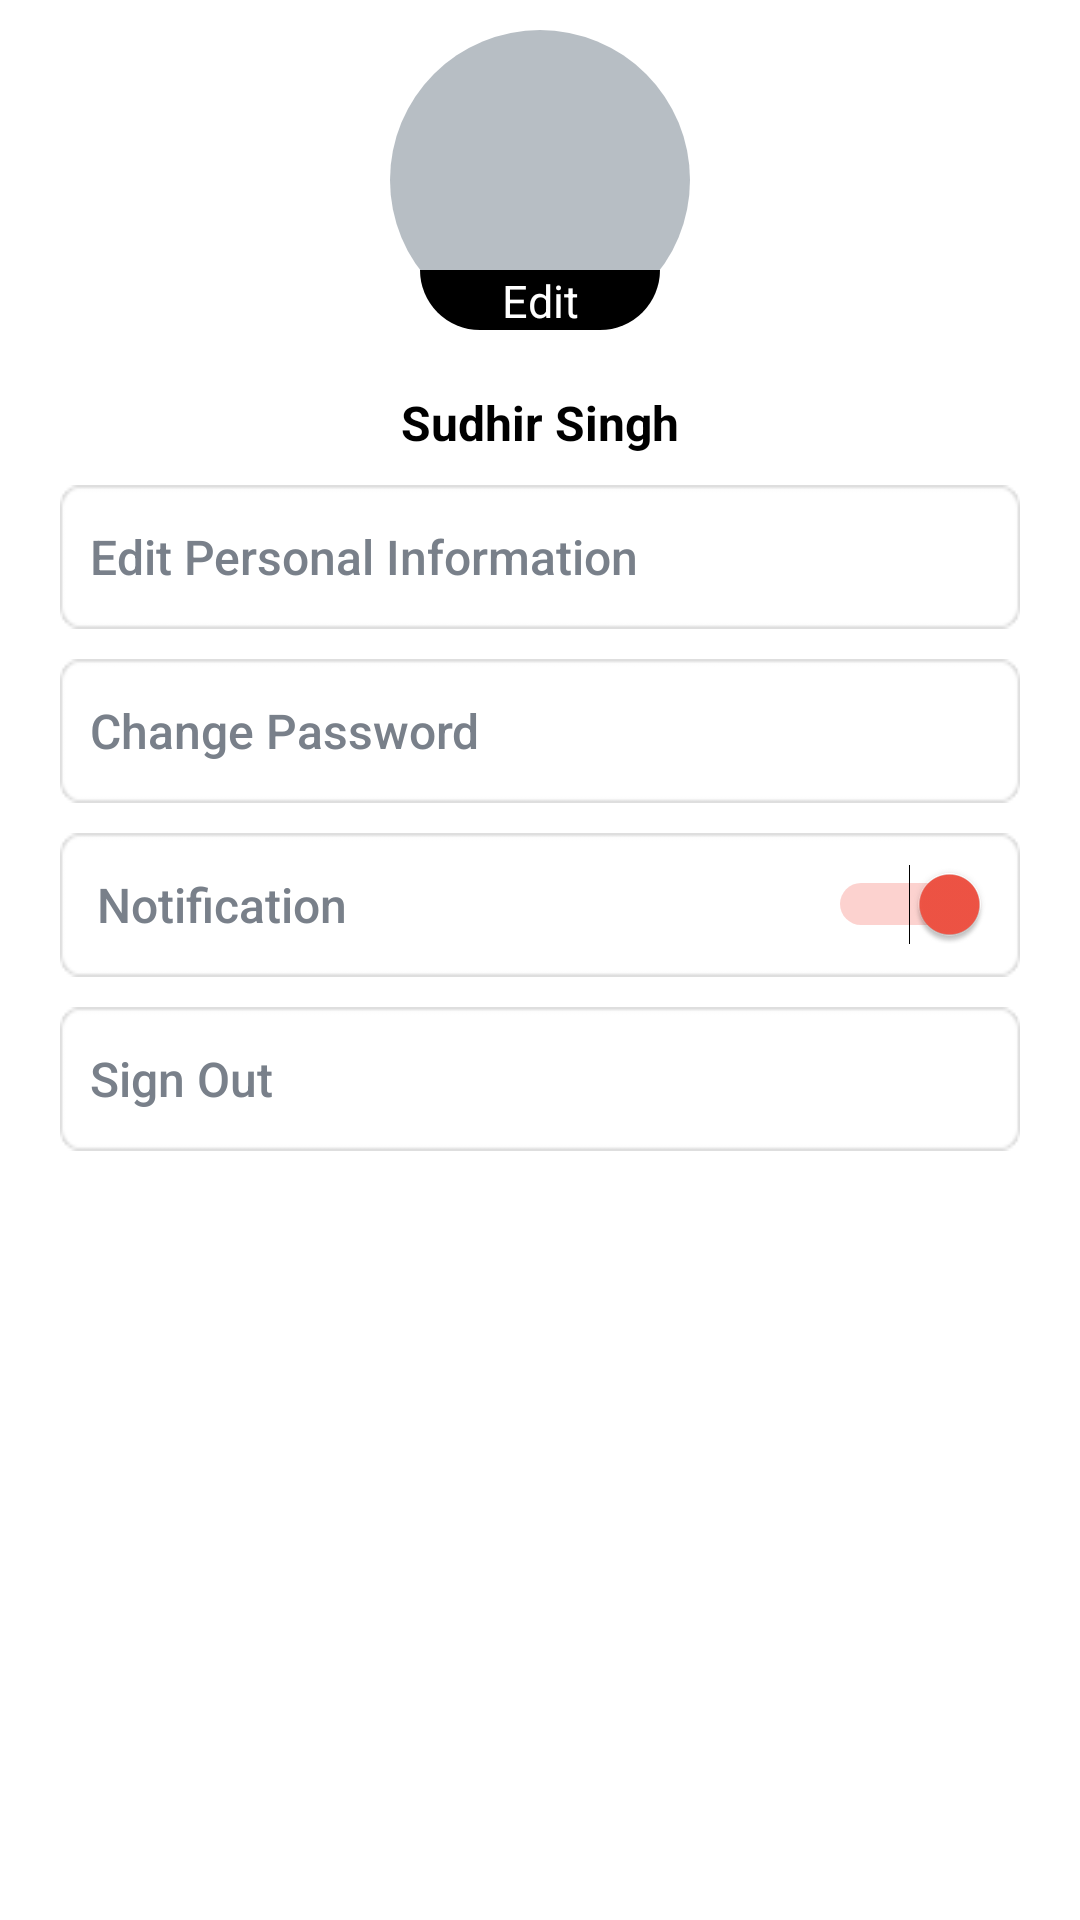

This screen was rendered from an Android layout file. Write that file and the resources it references.
<!-- AndroidManifest.xml: application theme AppTheme -->
<!-- res/layout/me_fragment.xml -->
<?xml version="1.0" encoding="utf-8"?>
<LinearLayout xmlns:android="http://schemas.android.com/apk/res/android"
    android:layout_width="match_parent"
    android:layout_height="match_parent"
    android:background="@color/white"
    android:orientation="vertical">

    
        
        
        
        
        
        

    
        
        
        
        
        
        
        

    <ScrollView
        android:layout_width="match_parent"
        android:layout_height="wrap_content">

        <LinearLayout
            android:layout_width="match_parent"
            android:layout_height="wrap_content"
            android:orientation="vertical">

            <RelativeLayout
                android:layout_width="100dp"
                android:layout_height="100dp"
                android:layout_marginTop="10dp"
                android:layout_gravity="center">

                <ImageView
                    android:id="@+id/imgUpdateProf"
                    android:layout_width="100dp"
                    android:layout_height="100dp"
                    android:layout_centerHorizontal="true"
                    android:background="@drawable/profile_img_bg"
                    android:scaleType="fitXY" />

                <TextView
                    android:layout_width="80dp"
                    android:layout_height="20dp"
                    android:layout_alignParentBottom="true"
                    android:layout_centerHorizontal="true"
                    android:background="@drawable/edit_tecxt_bg"
                    android:gravity="center"
                    android:text="Edit"
                    android:textColor="@color/white"
                    android:textSize="15sp" />

            </RelativeLayout>

            <LinearLayout
                android:layout_width="match_parent"
                android:layout_height="wrap_content"
                android:layout_margin="20dp"
                android:orientation="vertical">

                <TextView
                    android:id="@+id/txtUserName"
                    android:layout_width="match_parent"
                    android:layout_height="wrap_content"
                    android:gravity="center"
                    android:text="Sudhir Singh"
                    android:textColor="@color/dark_black"
                    android:textSize="16sp"
                    android:textStyle="bold" />


                <Button
                    android:id="@+id/btnEditInfo"
                    android:layout_width="match_parent"
                    android:layout_height="wrap_content"
                    android:layout_marginTop="10dp"
                    android:background="@drawable/edittext_bg"
                    android:gravity="center|left"
                    android:padding="10dp"
                    android:text="Edit Personal Information"
                    android:textAllCaps="false"
                    android:textColor="@color/underline_color"
                    android:textSize="16sp" />

                <Button
                    android:id="@+id/btnChangePwd"
                    android:layout_width="match_parent"
                    android:layout_height="wrap_content"
                    android:layout_marginTop="10dp"
                    android:background="@drawable/edittext_bg"
                    android:gravity="center|left"
                    android:padding="10dp"
                    android:text="Change Password"
                    android:textAllCaps="false"
                    android:textColor="@color/underline_color"
                    android:textSize="16sp" />

                <RelativeLayout
                    android:id="@+id/notification_settings"
                    android:layout_width="match_parent"
                    android:layout_height="wrap_content"
                    android:layout_marginTop="10dp"
                    android:background="@drawable/edittext_bg">

                    <Button
                        android:id="@+id/textView3"
                        android:layout_width="wrap_content"
                        android:layout_height="wrap_content"
                        android:layout_alignParentLeft="true"
                        android:layout_alignParentStart="true"
                        android:layout_centerVertical="true"
                        android:background="@android:color/transparent"
                        android:text="Notification"
                        android:layout_marginLeft="10dp"
                        android:textAllCaps="false"
                        android:textColor="@color/underline_color"
                        android:textSize="16sp" />

                    <Switch
                        android:id="@+id/switch_notification"
                        android:layout_width="wrap_content"
                        android:layout_height="wrap_content"
                        android:layout_marginRight="10dp"
                        android:layout_alignParentEnd="true"
                        android:layout_alignParentRight="true"
                        android:layout_centerVertical="true"
                        android:checked="true" />


                </RelativeLayout>


                <Button
                    android:id="@+id/btnSignOut"
                    android:layout_width="match_parent"
                    android:layout_height="wrap_content"
                    android:layout_marginTop="10dp"
                    android:background="@drawable/edittext_bg"
                    android:gravity="center|left"
                    android:padding="10dp"
                    android:text="Sign Out"
                    android:textAllCaps="false"
                    android:textColor="@color/underline_color"
                    android:textSize="16sp" />

            </LinearLayout>

        </LinearLayout>

    </ScrollView>


</LinearLayout>
<!-- resources referenced by this layout -->
<resources>
  <color name="dark_black">#000000</color>
  <color name="underline_color">#79808a</color>
  <color name="white">#ffffff</color>
  <!-- drawable dotted_line_bg (drawable) -->
  <shape xmlns:android="http://schemas.android.com/apk/res/android"
      android:shape="line">
  
      <stroke
          android:width="1dp"
          android:color="@color/underline_color"
          android:dashGap="1dp"
          android:dashWidth="2dp" />
  
  </shape>
  <!-- drawable edit_tecxt_bg (drawable) -->
  <?xml version="1.0" encoding="utf-8"?>
  <shape xmlns:android="http://schemas.android.com/apk/res/android"
      android:shape="rectangle">
      <corners
          android:bottomLeftRadius="100dp"
          android:bottomRightRadius="100dp"
          android:topLeftRadius="0dp"
          android:topRightRadius="0dp" />
      <solid android:color="@color/dark_black" />
      <padding
          android:bottom="0dp"
          android:left="0dp"
          android:right="0dp"
          android:top="0dp" />
      <size
          android:width="100dp"
          android:height="30dp" />
  </shape>
  <!-- drawable edittext_bg: png bitmap (drawable, 1467 bytes) -->
  <!-- drawable profile_img_bg (drawable) -->
  <?xml version="1.0" encoding="utf-8"?>
  <shape xmlns:android="http://schemas.android.com/apk/res/android"
      android:shape="oval">
      <corners android:radius="100dp" />
      <solid android:color="#B7BEC4" />
      <padding
          android:bottom="0dp"
          android:left="0dp"
          android:right="0dp"
          android:top="0dp" />
      <size
          android:width="100dp"
          android:height="100dp" />
  </shape>
  <style name="AppTheme" parent="Theme.AppCompat.Light.NoActionBar">
          
          <item name="colorPrimary">@color/colorPrimary</item>
          <item name="colorPrimaryDark">@color/colorPrimaryDark</item>
          <item name="colorAccent">@color/colorAccent</item>
          <item name="android:windowDrawsSystemBarBackgrounds">true</item>
          <item name="android:windowTranslucentStatus">false</item>
  
  
      </style>
  <color name="colorPrimary">#AA1E21</color>
  <color name="colorPrimaryDark">#F15445</color>
  <color name="colorAccent">#F15445</color>
</resources>
